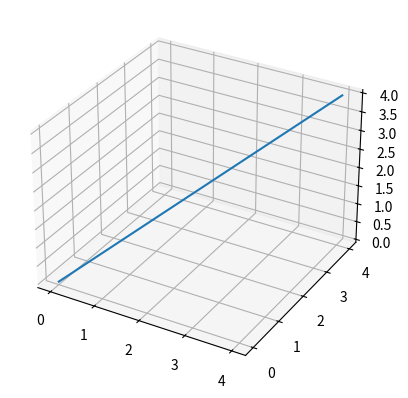

The script that saved this image:
#plt.subplot(rows, columns, position)
import matplotlib.pyplot as plt

# Simple straight line data
x = [0, 1, 2, 3, 4]
y = [0, 1, 2, 3, 4]
z = [0, 1, 2, 3, 4]

# Create 3D plot
fig = plt.figure()
ax = fig.add_subplot(111, projection='3d')

# Plot straight line
ax.plot(x, y, z)

# Show plot
plt.show()
